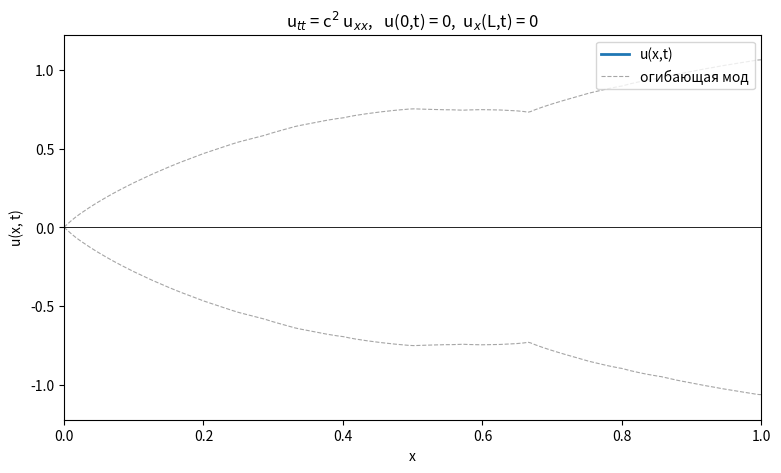

Source code (Python):
# -*- coding: utf-8 -*-
"""
Смешанная задача для одномерного волнового уравнения.

Уравнение:      u_tt = c^2 * u_xx,   0 <= x <= L,  t >= 0
Граничные условия (вариант):  u(0,t) = 0,   u_x(L,t) = 0
Начальные условия:            u(x,0) = f(x),  u_t(x,0) = g(x)

Решение ищется аналитическим методом разделения переменных (Фурье):

    u(x,t) = sum_n [ A_n cos(w_n t) + B_n sin(w_n t)/w_n ] * X_n(x)

где собственные функции задачи Штурма-Лиувилля
    X'' + lam*X = 0,  X(0)=0, X'(L)=0
имеют вид  X_n(x) = sin(k_n x),  k_n = pi*(2n+1)/(2L),  w_n = c*k_n,

а коэффициенты — это интегралы Фурье по данным:
    A_n = (2/L) * int_0^L f(x) sin(k_n x) dx
    B_n = (2/(L*w_n)) * int_0^L g(x) sin(k_n x) dx

ВАЖНО (по условию задачи): никакие «встроенные» решатели (scipy,
numpy.fft, solve_ivp и т.п.) не используются. Все вычисления —
интегрирование (составное правило Симпсона), сумма ряда — реализованы
вручную. numpy применяется только как хранилище массивов, matplotlib —
только для отрисовки анимации.

Запуск анимации:   python wave_mixed.py
Без дисплея (окно не откроется автоматически) можно сохранить видео:
                  python wave_mixed.py --save animation.mp4
или кадры:         python wave_mixed.py --frames frames_dir
"""

import math
import os
import sys

import numpy as np

import matplotlib
matplotlib.use("Agg")  # безопасный backend; при наличии дисплея легко переключается
import matplotlib.pyplot as plt
from matplotlib.animation import FuncAnimation


# ----------------------------------------------------------------------------
# 1. Параметры задачи
# ----------------------------------------------------------------------------
C = 1.0        # скорость распространения волн c
L = 1.0        # длина струны
T_END = 6.0    # рассматриваемый интервал времени
N_MODES = 40   # число членов ряда Фурье в решении

NX = 300       # пространственная сетка для вывода/анимации
NT = 300       # временна́я сетка (для проверки начальных условий)
N_INTEGRAL = 2000  # число подынтервалов при интегрировании Симпсоном


# ----------------------------------------------------------------------------
# 2. Начальные данные f(x) = u(x,0) и g(x) = u_t(x,0)
#    Обе функции удовлетворяют граничным условиям:
#    f(0)=0, f'(L)=0;  g(0)=0, g'(L)=0
# ----------------------------------------------------------------------------
def f_initial(x):
    """u(x,0) — начальный профиль струны.

    Удовлетворяет граничным условиям: f(0)=0, f'(L)=0 (cos(pi/2)=0).
    Ряд Фурье по базису {sin(k_n x)} для этой функции сходится быстро
    (коэффициенты A_n ~ 1/k_n^3), что видно в самопроверке.
    """
    return x * math.sin(math.pi * x / (2.0 * L))


def g_initial(x):
    """u_t(x,0) — начальная скорость."""
    return 0.5 * math.sin(math.pi * x / (2.0 * L))


# ----------------------------------------------------------------------------
# 3. Собственные значения/функции смешанной задачи
# ----------------------------------------------------------------------------
def eigenvalue(n):
    """k_n = pi*(2n+1)/(2L), n = 0,1,2,..."""
    return math.pi * (2 * n + 1) / (2.0 * L)


def omega(n):
    """Частота w_n = c*k_n."""
    return C * eigenvalue(n)


def eigenfunction(n, x):
    """X_n(x) = sin(k_n x); работает со скалярами и массивами."""
    return np.sin(eigenvalue(n) * x)


# ----------------------------------------------------------------------------
# 4. Численное интегрирование ВРУЧНУЮ: составное правило Симпсона
#    (не используем scipy.integrate, numpy.trapz и пр.)
# ----------------------------------------------------------------------------
def simpson(func, a, b, n=N_INTEGRAL):
    """Интеграл func по [a,b] по составному правилу Симпсона.

    n — чётное число подынтервалов (если нечётное — увеличиваем на 1).
    """
    if n % 2 != 0:
        n += 1
    h = (b - a) / n
    s = func(a) + func(b)
    for i in range(1, n):
        coef = 4.0 if (i % 2 == 1) else 2.0
        s += coef * func(a + i * h)
    return s * h / 3.0


# ----------------------------------------------------------------------------
# 5. Коэффициенты Фурье решений (интегралы считаем Simpson'ом вручную)
# ----------------------------------------------------------------------------
def fourier_coefficients(n_modes, f_func, g_func):
    """Возвращает массивы A_n и B_n, n = 0..n_modes-1."""
    A = np.zeros(n_modes)
    B = np.zeros(n_modes)
    for n in range(n_modes):
        k = eigenvalue(n)
        w = omega(n)
        A[n] = (2.0 / L) * simpson(lambda x: f_func(x) * math.sin(k * x), 0.0, L)
        B[n] = (2.0 / (L * w)) * simpson(lambda x: g_func(x) * math.sin(k * x), 0.0, L)
    return A, B


# ----------------------------------------------------------------------------
# 6. Проверка корректности решения (самопроверка, без внешних решателей)
# ----------------------------------------------------------------------------
def verify(u, A):
    """Проверка: НУ, БУ, невязка PDE (конечными разностями),
    сравнение численных коэффициентов Фурье с аналитическими."""
    print("=" * 64)
    print("Самопроверка решения")
    print("=" * 64)

    # --- сходимость метода: численные коэффициенты Фурье при f(x)=sin(pi x/(2L)).
    #     Эта функция — собственная X_0, поэтому точные коэффициенты:
    #     A_0 = 1,  A_n = 0 (n >= 1). ---
    n_modes = len(A)
    A_test = fourier_coefficients(n_modes, lambda x: math.sin(eigenvalue(0) * x),
                                  lambda x: 0.0)[0]
    exact = np.zeros(n_modes)
    exact[0] = 1.0
    err_A = float(np.max(np.abs(A_test - exact)))
    print(f"max |A_n(числ.) - A_n(точн.)| для f=sin(k_0 x) = {err_A:.3e}")

    # --- начальные условия ---
    xs = np.linspace(0.0, L, 101)
    err_f = float(np.max(np.abs(u(xs, 0.0) - np.array([f_initial(x) for x in xs]))))
    dt = 1e-5
    ut_approx = (u(xs, dt) - u(xs, -dt)) / (2.0 * dt)
    err_g = float(np.max(np.abs(ut_approx - np.array([g_initial(x) for x in xs]))))
    print(f"max |u(x,0) - f(x)|          = {err_f:.3e}   (усечение ряда, O(1/n_modes^2))")
    print(f"max |u_t(x,0) - g(x)|        = {err_g:.3e}")

    # --- граничные условия ---
    t = 1.234
    err_bc1 = abs(u(np.array([0.0]), t)[0])
    hx = 1e-5
    ux_L = (u(np.array([L + hx]), t)[0] - u(np.array([L - hx]), t)[0]) / (2.0 * hx)
    print(f"|u(0,t)|                     = {err_bc1:.3e}")
    print(f"|u_x(L,t)|                   = {abs(ux_L):.3e}")

    # --- невязка волнового уравнения u_tt - c^2 u_xx ---
    h = 1e-4
    x0, t0 = 0.37, 0.81
    utt = (u(np.array([x0]), t0 + h)[0] - 2 * u(np.array([x0]), t0)[0]
           + u(np.array([x0]), t0 - h)[0]) / h ** 2
    uxx = (u(np.array([x0 + h]), t0)[0] - 2 * u(np.array([x0]), t0)[0]
           + u(np.array([x0 - h]), t0)[0]) / h ** 2
    resid = abs(utt - C ** 2 * uxx)
    rel = resid / max(abs(utt), 1e-30)
    print(f"невязка |u_tt - c^2 u_xx|    = {resid:.3e}  (отн. {rel:.3e})")
    print("=" * 64)


# ----------------------------------------------------------------------------
# 7. Анимация графика решения
# ----------------------------------------------------------------------------
def animate_solution(A, B, save_path=None, frames_dir=None, fps=30):
    """Анимированный график u(x,t). Сохраняет MP4/GIF или кадры, если нужно."""
    # Пробуем интерактивный backend, если есть дисплей
    if save_path is None and frames_dir is None:
        try:
            matplotlib.use("TkAgg")
            plt.switch_backend("TkAgg")
        except Exception:
            pass  # остаёмся на Agg — тогда нужно сохранить файл (см. --save)

    n_modes = len(A)

    def u_of_t(t):
        """Значение решения на сетке xs в момент времени t."""
        result = np.zeros_like(xs)
        for n in range(n_modes):
            k = eigenvalue(n)
            w = omega(n)
            result += (float(A[n]) * math.cos(w * t)
                       + float(B[n]) * math.sin(w * t)) * np.sin(k * xs)
        return result

    fig, ax = plt.subplots(figsize=(9, 5))
    xs = np.linspace(0.0, L, NX)

    # Статичная огибающая |u| <= sum_n sqrt(A_n^2 + B_n^2) * |sin(k_n x)|
    env = np.zeros_like(xs)
    for n in range(n_modes):
        env += math.hypot(A[n], B[n]) * np.abs(np.sin(eigenvalue(n) * xs))

    y_max = float(max(env.max(), u_of_t(0.0).max(), 1.0)) * 1.15
    ax.set_xlim(0, L)
    ax.set_ylim(-y_max, y_max)
    ax.set_xlabel("x")
    ax.set_ylabel("u(x, t)")

    line, = ax.plot([], [], lw=2, color="tab:blue", label="u(x,t)")
    ax.plot(xs, env, ls="--", lw=0.8, color="gray", alpha=0.7, label="огибающая мод")
    ax.plot(xs, -env, ls="--", lw=0.8, color="gray", alpha=0.7)
    ax.axhline(0, color="k", lw=0.6)
    ax.legend(loc="upper right")
    title = ax.set_title("")
    time_text = ax.text(0.02, 0.02, "", transform=ax.transAxes)

    times = np.linspace(0.0, T_END, NT)

    def init():
        line.set_data([], [])
        title.set_text("u$_{tt}$ = c$^2$ u$_{xx}$,   u(0,t) = 0,  u$_x$(L,t) = 0")
        return line, title, time_text

    def update(i):
        t = float(times[i])
        y = u_of_t(t)
        line.set_data(xs, y)
        time_text.set_text(f"t = {t:5.2f}")
        return line, time_text

    ani = FuncAnimation(fig, update, frames=NT, init_func=init, blit=True,
                        interval=1000.0 / fps)

    if frames_dir:
        os.makedirs(frames_dir, exist_ok=True)
        for i in range(NT):
            update(i)
            fig.savefig(os.path.join(frames_dir, f"frame_{i:04d}.png"), dpi=80)
        print(f"Кадры сохранены в каталог: {frames_dir}")
    elif save_path:
        writer = "ffmpeg" if save_path.endswith(".mp4") else "pillow"
        ani.save(save_path, writer=writer, dpi=100,
                 progress_callback=lambda *a: None)
        print(f"Анимация сохранена в файл: {save_path}")
    else:
        plt.show()

    return ani


# ----------------------------------------------------------------------------
# main
# ----------------------------------------------------------------------------
def main():
    args = sys.argv[1:]
    save_path = None
    frames_dir = None
    if "--save" in args:
        save_path = args[args.index("--save") + 1]
    if "--frames" in args:
        frames_dir = args[args.index("--frames") + 1]

    print(f"Параметры: c={C}, L={L}, ряд из {N_MODES} мод, "
          f"интегрирование — симпсон ({N_INTEGRAL} подынтервалов).")
    print("Строим решение (считаем коэффициенты Фурье)...")
    A, B = fourier_coefficients(N_MODES, f_initial, g_initial)

    def u(x, t):
        """Решение смешанной задачи u(x,t) (x — массив или скаляр)."""
        x = np.asarray(x, dtype=float)
        result = np.zeros_like(x)
        for n in range(len(A)):
            w = omega(n)
            # float() — скалярные коэффициенты, чтобы math.cos получал число
            result += (float(A[n]) * math.cos(w * t) + float(B[n]) * math.sin(w * t)) \
                      * np.sin(eigenvalue(n) * x)
        return result

    verify(u, A)
    print("Запускаем анимацию...")
    animate_solution(A, B, save_path=save_path, frames_dir=frames_dir)


if __name__ == "__main__":
    main()
